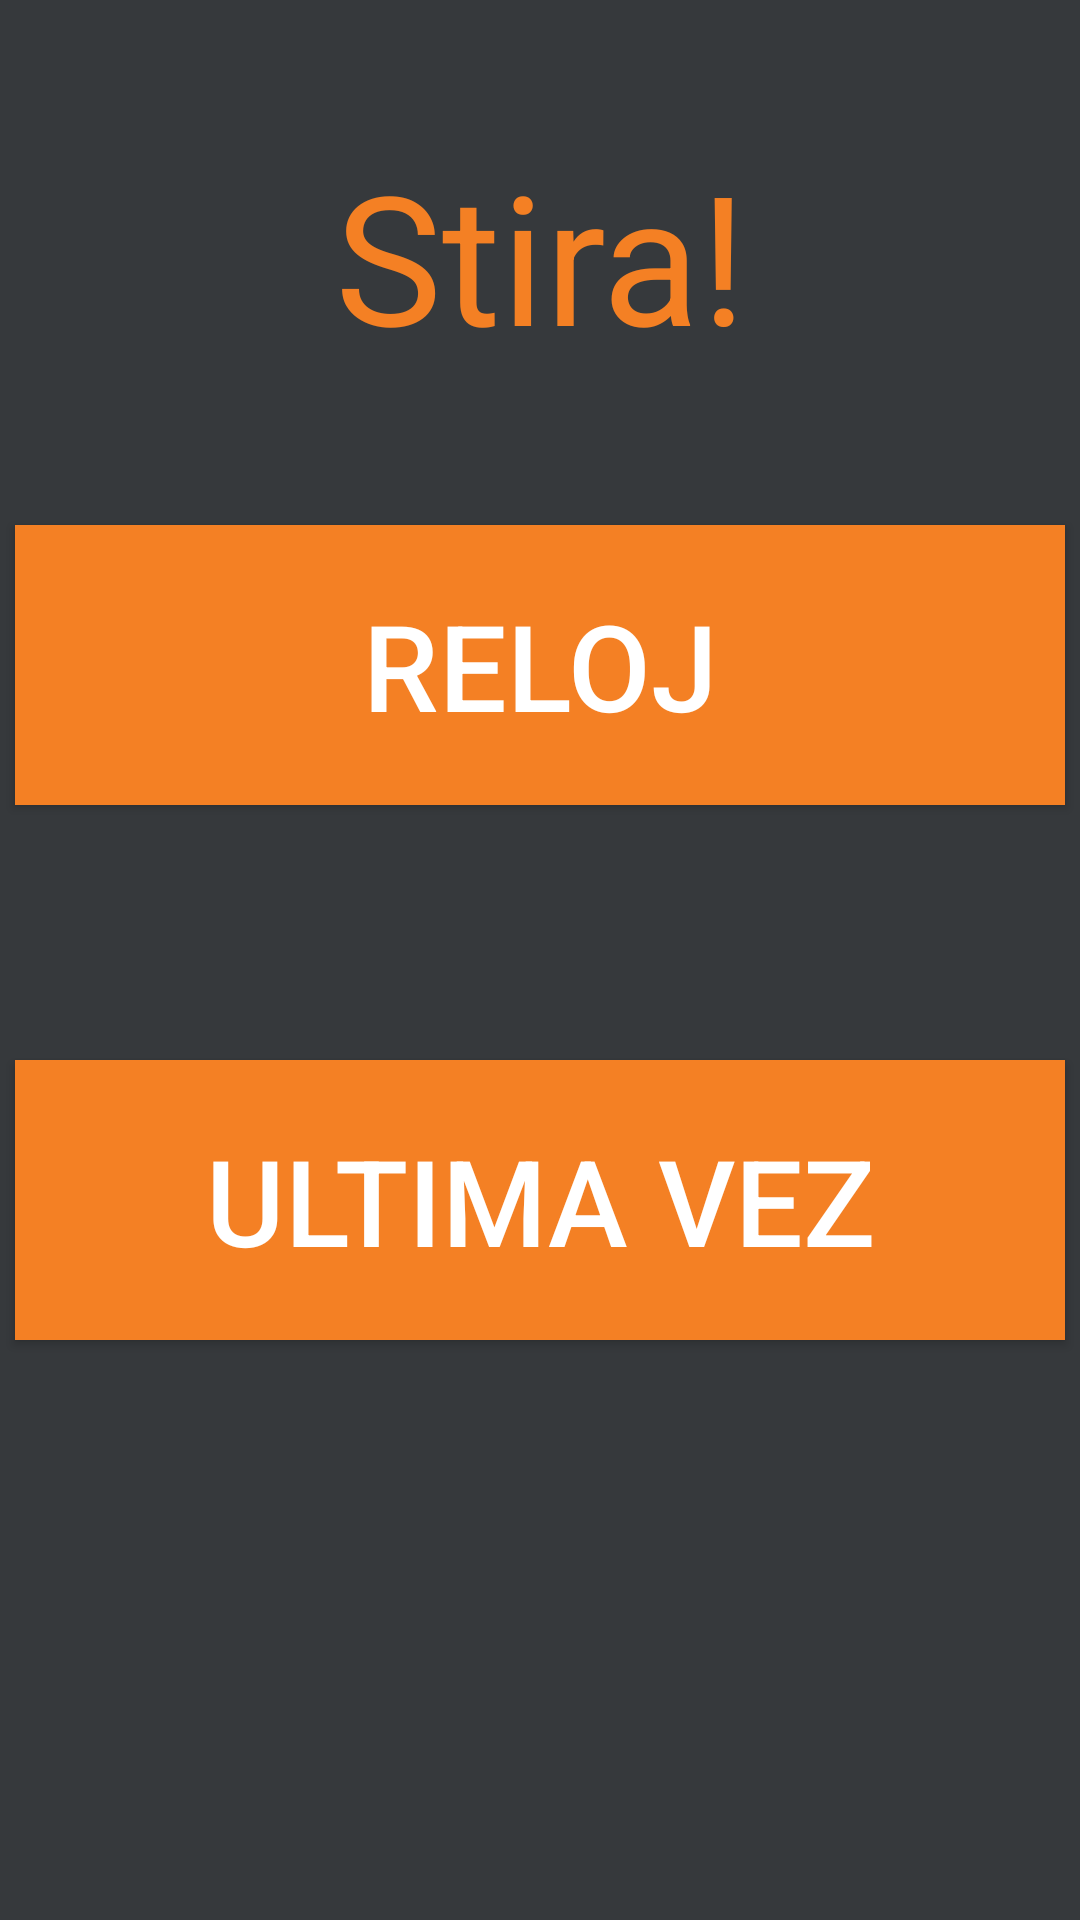

Produce the Android XML layout that renders to this screen, including the resource entries it uses.
<!-- AndroidManifest.xml: application theme AppTheme -->
<!-- res/layout/activity_main.xml -->
<?xml version="1.0" encoding="utf-8"?>
<LinearLayout xmlns:android="http://schemas.android.com/apk/res/android"
    xmlns:app="http://schemas.android.com/apk/res-auto"
    xmlns:tools="http://schemas.android.com/tools"
    android:id="@+id/layout"
    android:layout_width="match_parent"
    android:layout_height="match_parent"
    android:background="@color/fondo"

android:orientation="vertical"

    tools:context=".MainActivity">

    <TextView
        android:layout_width="match_parent"
        android:layout_height="wrap_content"
        android:textColor="@color/naranja"
        android:layout_margin="40dp"
        android:padding="5dp"
        android:id="@+id/titulo"
        android:textAlignment="center"
        android:text="@string/app_name"
        android:textSize="60sp" />


    <Button
        android:id="@+id/temporizador"

        style="@style/botonesInicio"

        android:text="@string/temporizador"
         />

    <LinearLayout
        android:layout_width="wrap_content"
        android:layout_height="75dp" />

    <Button
        android:id="@+id/ultimo"

        style="@style/botonesInicio"

        android:text="@string/ultimo"
        />




</LinearLayout>
<!-- resources referenced by this layout -->
<resources>
  <color name="fondo">#36393C</color>
  <color name="naranja">#F48024</color>
  <string name="app_name" translatable="false">Stira!</string>
  <string name="temporizador">Reloj</string>2020
  <string name="ultimo">Ultima Vez</string>
  <style name="botonesInicio">
          <item name="android:layout_width">match_parent</item>
  
  
          <item name="android:layout_height">wrap_content</item>
  
  
          <item name="android:layout_margin">5dp</item>
  
          <item name="android:background">@color/naranja</item>
  
          <item name="android:gravity">center</item>
  
          <item name="android:padding">20dp</item>
  
  
          <item name="android:textColor">@color/blanco</item>
  
          <item name="android:textSize">40sp</item>
      </style>
  <style name="AppTheme" parent="Theme.AppCompat.Light.DarkActionBar">
          
          <item name="colorPrimary">@color/colorPrimary</item>
          <item name="colorPrimaryDark">@color/colorPrimaryDark</item>
          <item name="colorAccent">@color/colorAccent</item>
      </style>
  <color name="blanco">#ffffff</color>
  <color name="colorPrimary">#6200EE</color>
  <color name="colorPrimaryDark">#3700B3</color>
  <color name="colorAccent">#03DAC5</color>
</resources>
